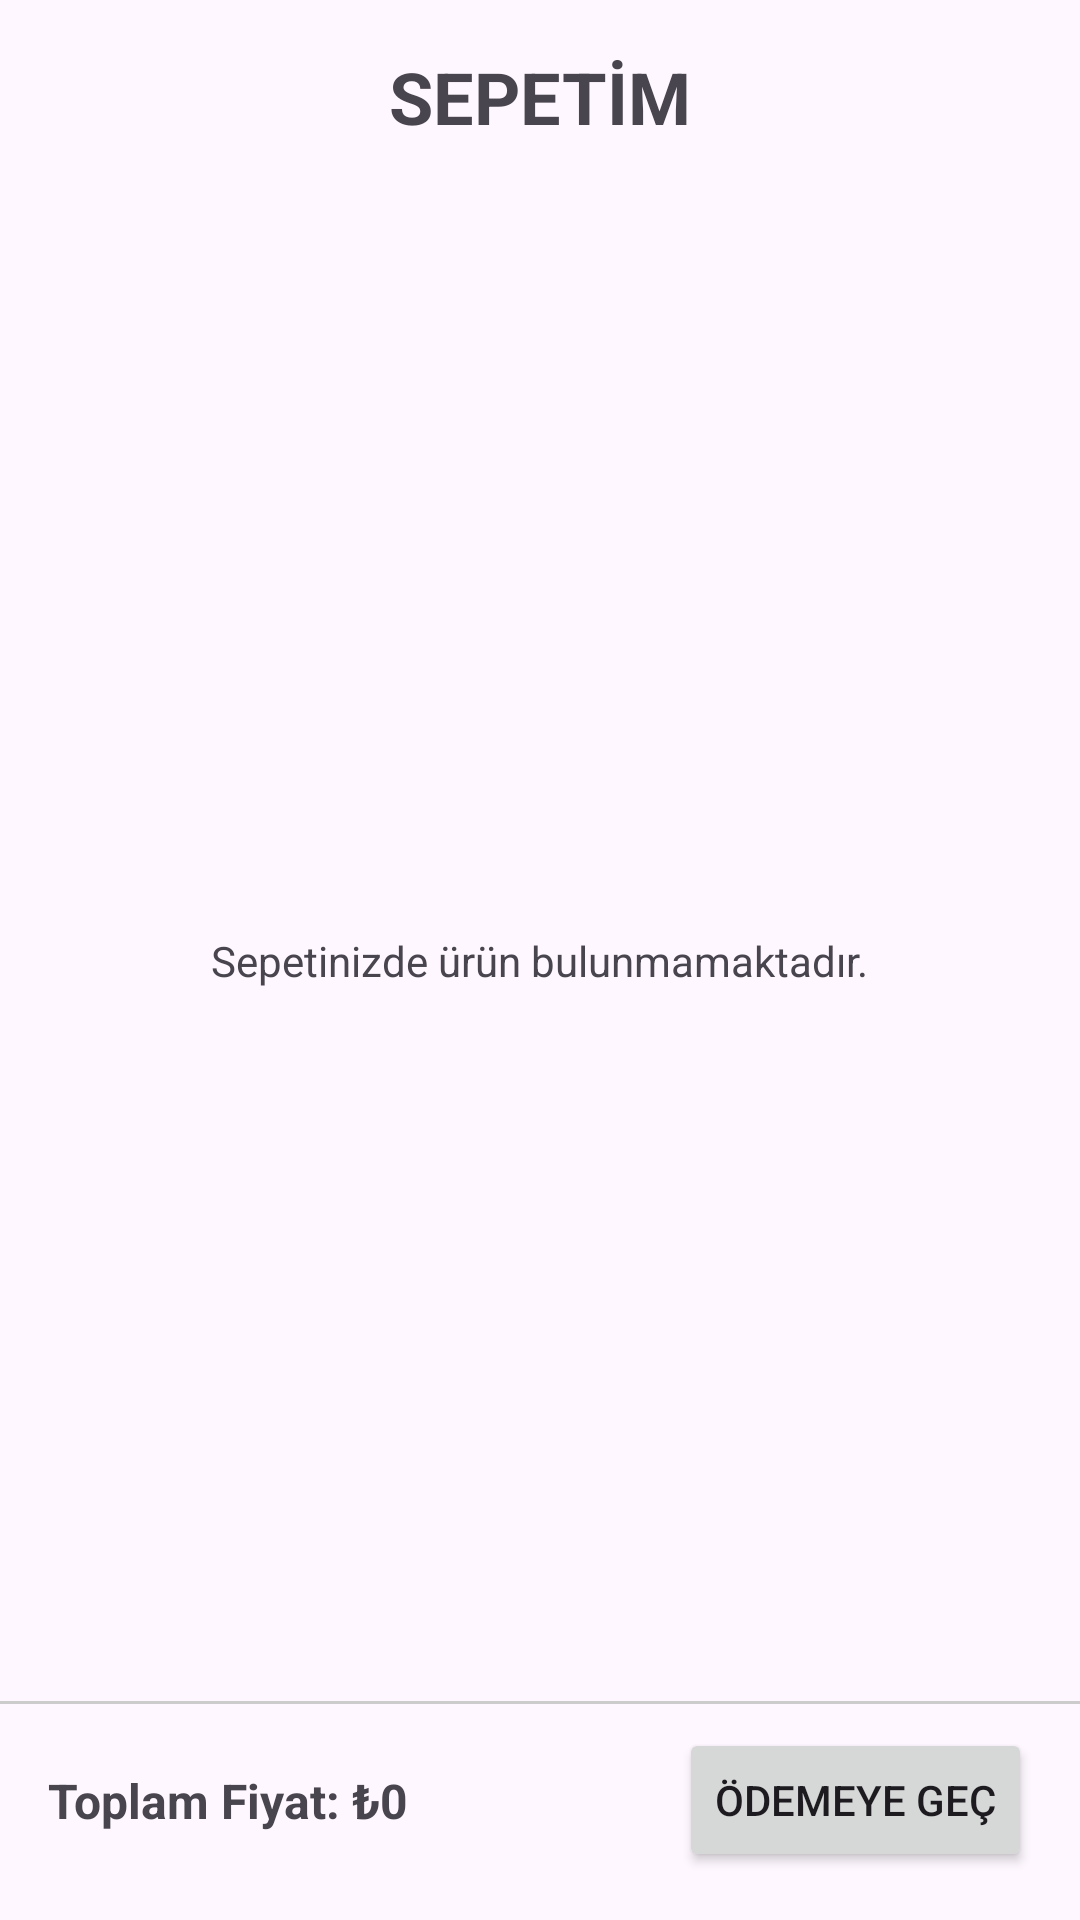

Reconstruct the res/layout file that produces this screen, plus the resources it refers to.
<!-- AndroidManifest.xml: application theme Theme.Shopn -->
<!-- res/layout/cart_screen.xml -->
<?xml version="1.0" encoding="utf-8"?>
<androidx.constraintlayout.widget.ConstraintLayout xmlns:android="http://schemas.android.com/apk/res/android"
    xmlns:app="http://schemas.android.com/apk/res-auto"
    xmlns:tools="http://schemas.android.com/tools"
    android:layout_width="match_parent"
    android:layout_height="match_parent"
    tools:context=".ui.screen.CartScreen">
    <TextView
        android:id="@+id/textView"
        android:layout_width="wrap_content"
        android:layout_height="wrap_content"
        android:layout_marginTop="16dp"
        android:text="SEPETİM"
        android:textSize="24sp"
        android:textStyle="bold"
        app:layout_constraintTop_toTopOf="parent"
        app:layout_constraintStart_toStartOf="parent"
        app:layout_constraintEnd_toEndOf="parent" />

    <androidx.recyclerview.widget.RecyclerView
        android:id="@+id/recyclerViewCartItems"
        android:layout_width="0dp"
        android:layout_height="0dp"
        android:layout_marginStart="8dp"
        android:layout_marginEnd="8dp"
        android:layout_marginTop="8dp"
        app:layout_constraintTop_toBottomOf="@id/textView"
        app:layout_constraintStart_toStartOf="parent"
        app:layout_constraintEnd_toEndOf="parent"
        app:layout_constraintBottom_toTopOf="@id/divider" />

    <View
        android:id="@+id/divider"
        android:layout_width="0dp"
        android:layout_height="1dp"
        android:layout_marginBottom="8dp"
        android:background="#CCCCCC"
        app:layout_constraintBottom_toTopOf="@id/button"
        app:layout_constraintEnd_toEndOf="parent"
        app:layout_constraintStart_toStartOf="parent" />

    <TextView
        android:id="@+id/textViewTotalPrice"
        android:layout_width="wrap_content"
        android:layout_height="wrap_content"
        android:layout_marginStart="16dp"
        android:layout_marginBottom="16dp"
        android:text="Toplam Fiyat: ₺0"
        android:textSize="16sp"
        android:textStyle="bold"
        app:layout_constraintBottom_toBottomOf="parent"
        app:layout_constraintStart_toStartOf="parent"
        app:layout_constraintTop_toTopOf="@id/button"
        app:layout_constraintVertical_bias="0.5" />

    <Button
        android:id="@+id/button"
        android:layout_width="wrap_content"
        android:layout_height="wrap_content"
        android:text="Ödemeye Geç"
        android:layout_marginEnd="16dp"
        android:layout_marginBottom="16dp"
        app:layout_constraintBottom_toBottomOf="parent"
        app:layout_constraintEnd_toEndOf="parent" />

    <TextView
        android:id="@+id/textViewEmptyCartMessage"
        android:layout_width="wrap_content"
        android:layout_height="wrap_content"
        android:text="Sepetinizde ürün bulunmamaktadır."
        app:layout_constraintBottom_toBottomOf="parent"
        app:layout_constraintEnd_toEndOf="parent"
        app:layout_constraintStart_toStartOf="parent"
        app:layout_constraintTop_toTopOf="parent" />

</androidx.constraintlayout.widget.ConstraintLayout>
<!-- resources referenced by this layout -->
<resources>
  <style name="Theme.Shopn" parent="Base.Theme.Shopn" />
  <style name="Base.Theme.Shopn" parent="Theme.Material3.DayNight.NoActionBar">
          
          <item name="colorPrimary">@color/my_light_primary</item>
  
      </style>
  <color name="my_light_primary">#1C89D9</color>
</resources>
